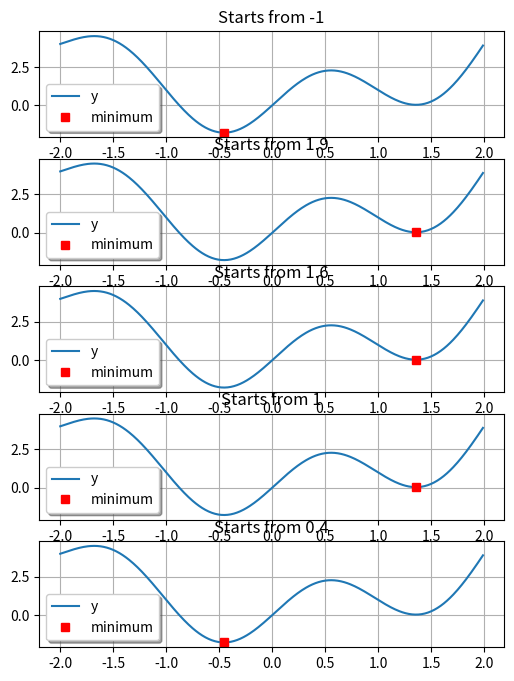

Python code for this plot: (Note: this script raises an exception after producing the figure.)
from scipy.optimize import minimize 
import matplotlib.pyplot as plt
import numpy as np 

def func(x):
    x = x**2+2*np.sin(x*np.pi)
    return x

 
x = np.arange(-2, 2, 0.01)
y = func(x)

x0 = [-1, 1.9, 1.6, 1, 0.4]
ig, ax = plt.subplots(len(x0), figsize=(6, 8))
i = 0
for i in range(len(x0)):
    result = minimize(func,  x0[i], method="nelder-mead")
    ax[i].plot(x, y, label="y")
    ax[i].plot(result['x'], result['fun'], 'sr', label="minimum")
    ax[i].set_title("Starts from " + str(x0[i]))
    ax[i].legend(loc='best', fancybox=True, shadow=True)
    ax[i].grid()

minindex=ax.min()
print(minindex)

plt.tight_layout()        
plt.show()